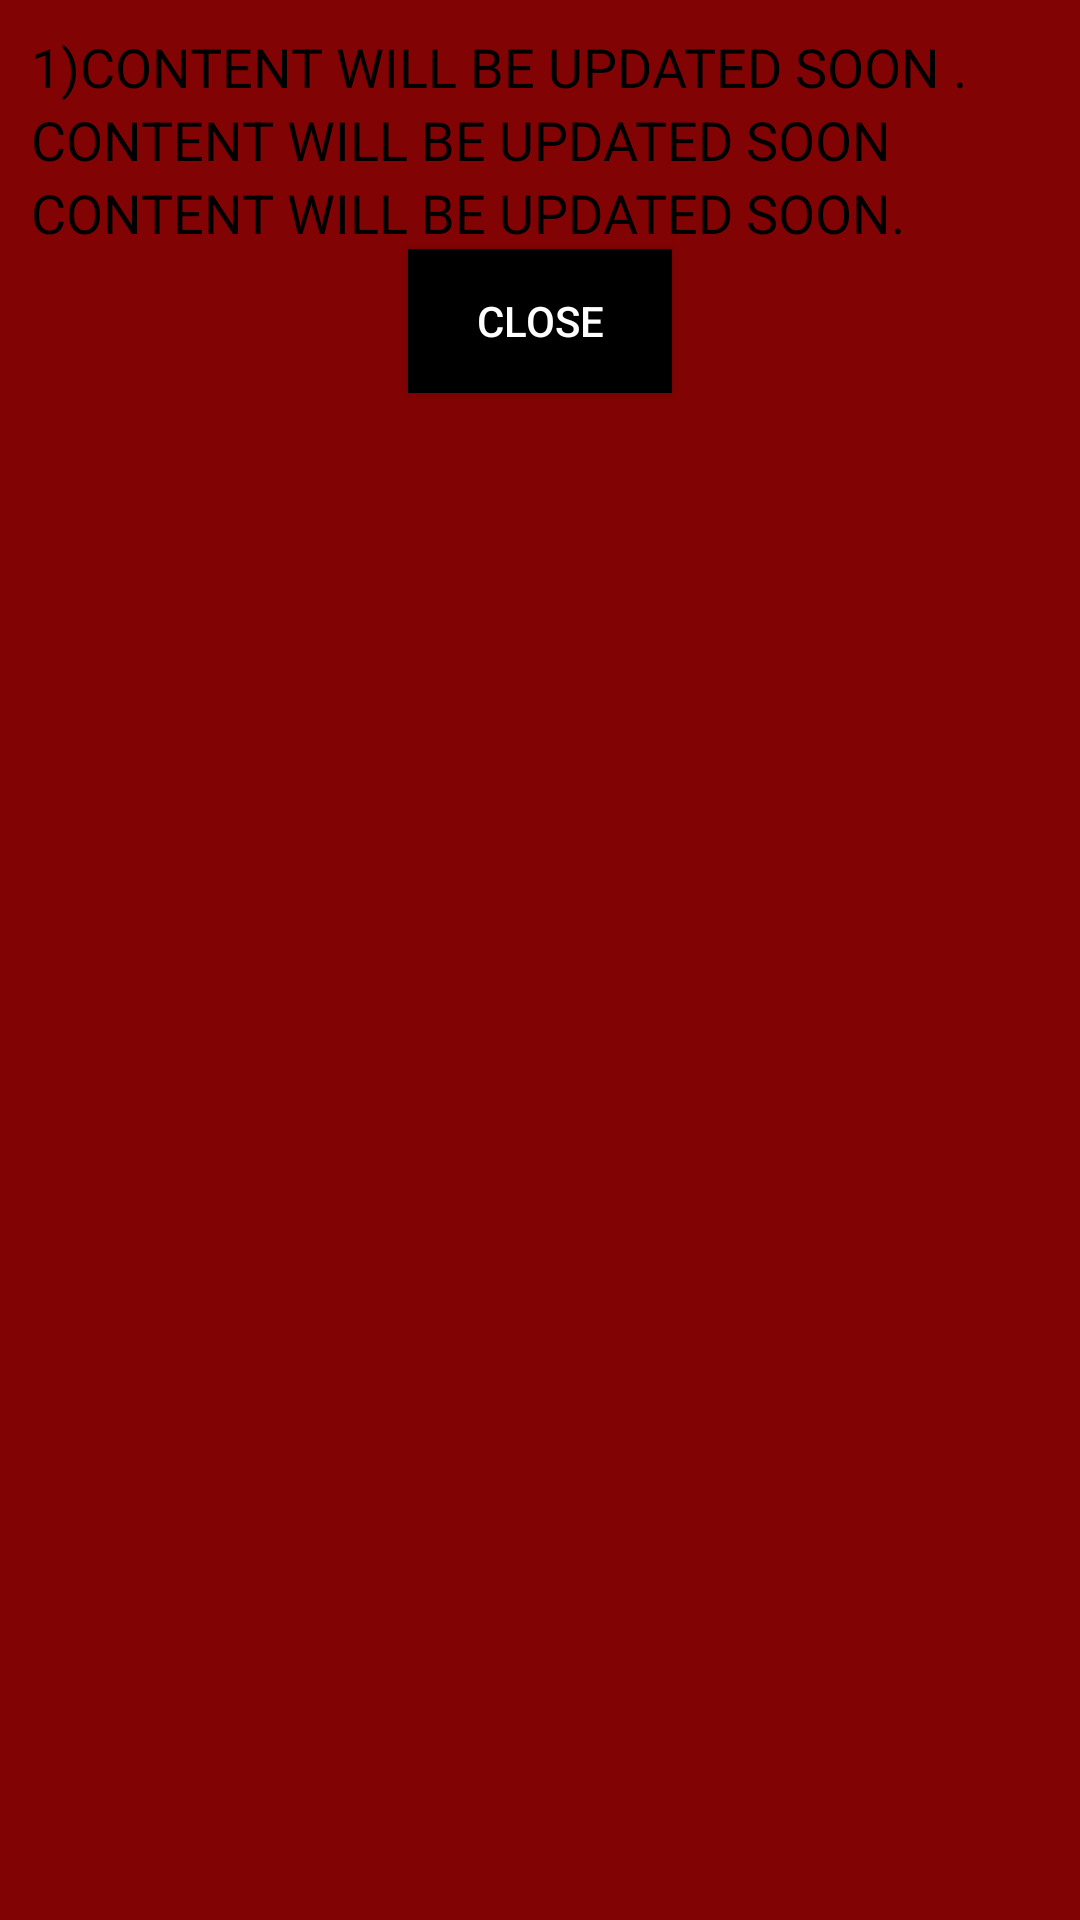

Here is an Android app screen rendered from its layout file. Give the layout XML and the strings, colors and styles it references.
<!-- AndroidManifest.xml: application theme AppTheme -->
<!-- res/layout/talkwithweb_use.xml -->
<?xml version="1.0" encoding="utf-8"?>
<LinearLayout xmlns:android="http://schemas.android.com/apk/res/android"
    android:orientation="vertical" android:layout_width="match_parent"
    android:layout_height="match_parent"
    android:padding="10dp"
    android:background="#820303"
    android:id="@+id/popup2">

    <TextView
        android:layout_width="wrap_content"
        android:layout_height="wrap_content"
        android:textAppearance="?android:attr/textAppearanceMedium"
        android:text="1)CONTENT WILL BE UPDATED SOON ."
        android:id="@+id/textView16"
        android:textColor="#000000"
        android:textAlignment="center"
        android:textIsSelectable="false" />
<TextView
    android:layout_width="wrap_content"
    android:layout_height="wrap_content"
    android:textAppearance="?android:attr/textAppearanceMedium"
    android:text="CONTENT WILL BE UPDATED SOON"
    android:textColor="#000000"
    android:textAlignment="center" />
    <TextView
        android:layout_width="wrap_content"
        android:layout_height="wrap_content"
        android:textAppearance="?android:attr/textAppearanceMedium"
        android:text="CONTENT WILL BE UPDATED SOON."
        android:id="@+id/textView17"
        android:textColor="#000000"
        android:textAlignment="center" />

    <Button
        android:layout_width="wrap_content"
        android:layout_height="wrap_content"
        android:text="Close"
        android:textColor="#ffffff"
        android:background="@color/colorPrimaryDark"
        android:id="@+id/button2"
        android:layout_gravity="center_horizontal" />
</LinearLayout>
<!-- resources referenced by this layout -->
<resources>
  <color name="colorPrimaryDark">#000000</color>
  <style name="AppTheme" parent="Theme.AppCompat.Light.DarkActionBar">
          <item name="colorPrimary">@color/colorPrimary</item>
          <item name="colorPrimaryDark">@color/colorPrimaryDark</item>
          <item name="colorAccent">@color/colorAccent</item>
  
          
      </style>
  <color name="colorPrimary">#000000</color>
  <color name="colorAccent">#000000</color>
</resources>
